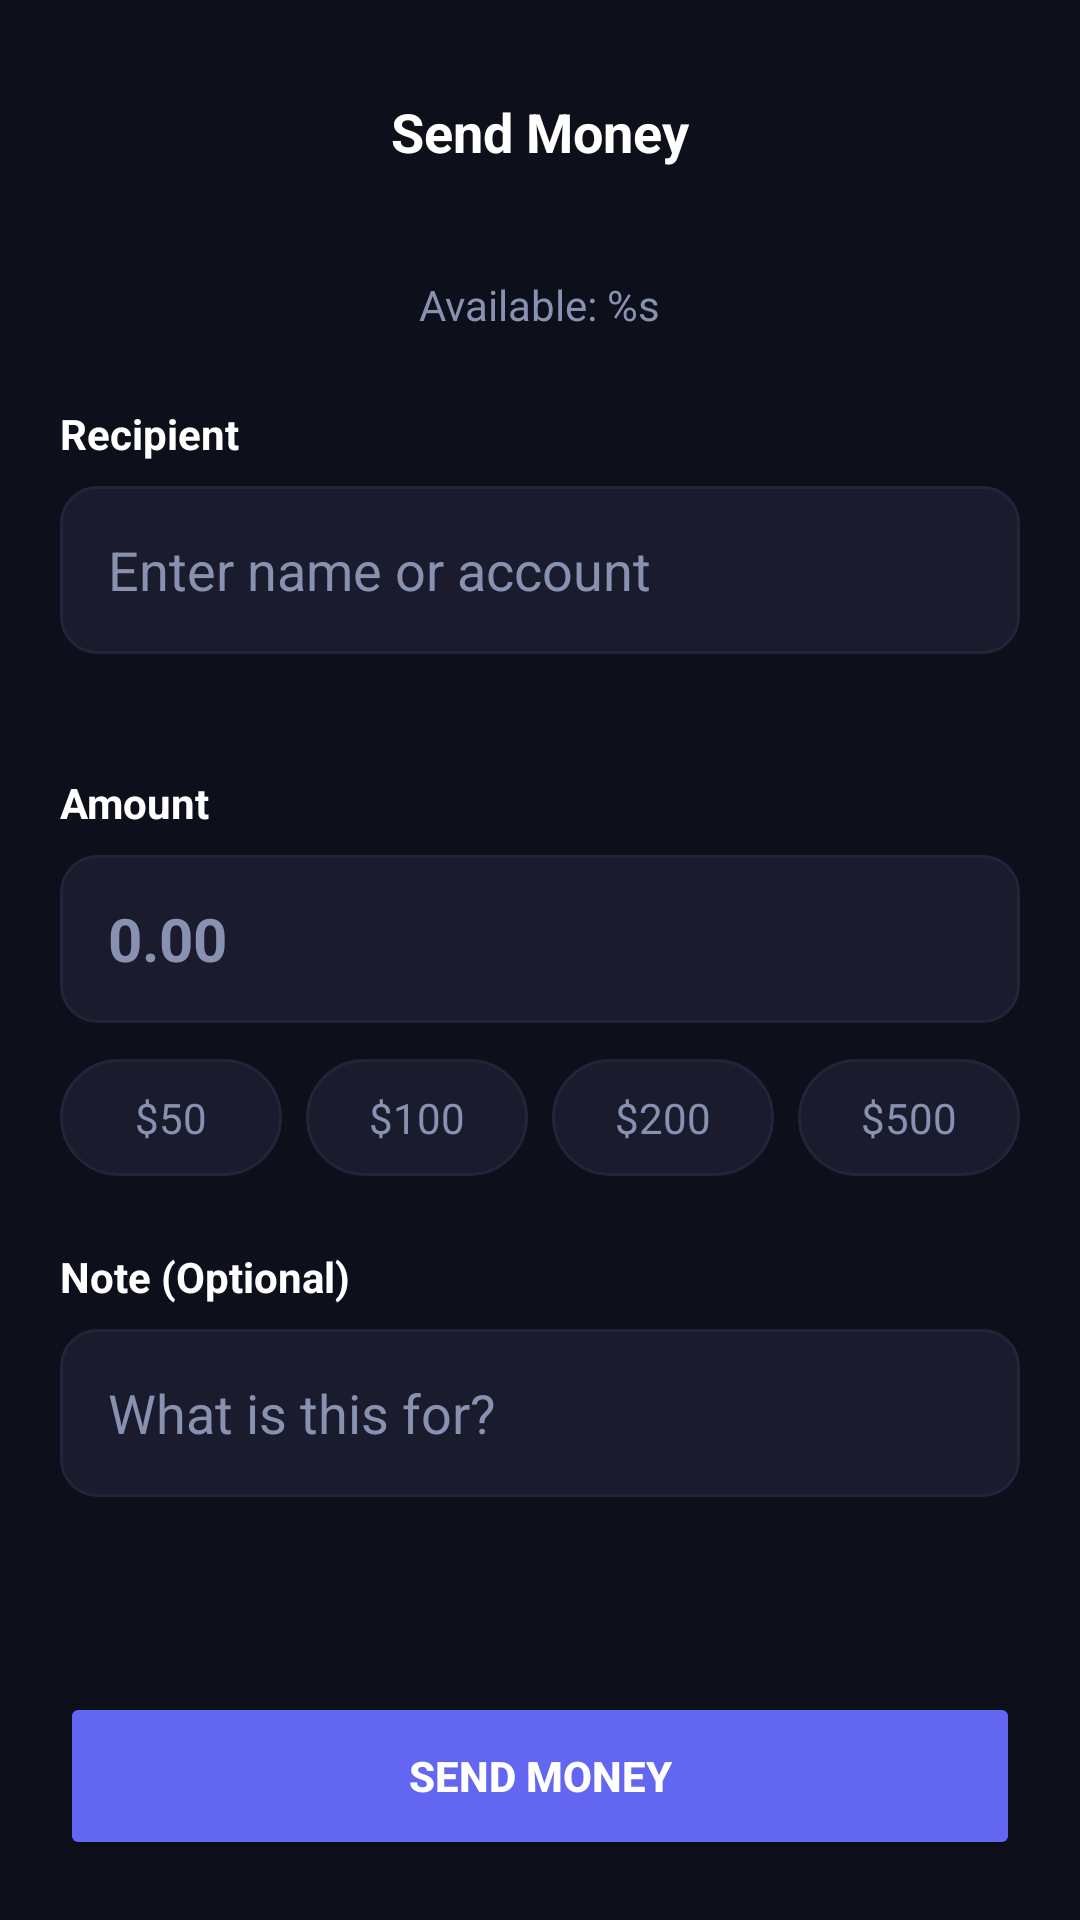

Produce the Android XML layout that renders to this screen, including the resource entries it uses.
<!-- AndroidManifest.xml: application theme Theme.ApexPay -->
<!-- res/layout/fragment_send_money.xml -->
<?xml version="1.0" encoding="utf-8"?>
<LinearLayout xmlns:android="http://schemas.android.com/apk/res/android"
    xmlns:app="http://schemas.android.com/apk/res-auto"
    android:layout_width="match_parent"
    android:layout_height="match_parent"
    android:background="@color/background"
    android:orientation="vertical"
    android:padding="20dp">

    <RelativeLayout
        android:layout_width="match_parent"
        android:layout_height="wrap_content"
        android:layout_marginBottom="24dp">

        <ImageButton
            android:id="@+id/btnBack"
            android:layout_width="48dp"
            android:layout_height="48dp"
            android:background="?attr/selectableItemBackgroundBorderless"
            android:src="@drawable/ic_home"
            android:contentDescription="@string/back" />

        <TextView
            android:layout_width="wrap_content"
            android:layout_height="wrap_content"
            android:layout_centerInParent="true"
            android:text="@string/send_money"
            android:textColor="@color/text_primary"
            android:textSize="18sp"
            android:textStyle="bold" />
    </RelativeLayout>

    <ScrollView
        android:layout_width="match_parent"
        android:layout_height="0dp"
        android:layout_weight="1">

        <LinearLayout
            android:layout_width="match_parent"
            android:layout_height="wrap_content"
            android:orientation="vertical">

            <TextView
                android:id="@+id/tvAvailableBalance"
                android:layout_width="wrap_content"
                android:layout_height="wrap_content"
                android:layout_gravity="center"
                android:text="@string/available_balance"
                android:textColor="@color/text_secondary"
                android:textSize="14sp" />

            <TextView
                android:layout_width="wrap_content"
                android:layout_height="wrap_content"
                android:layout_marginTop="24dp"
                android:text="@string/recipient"
                android:textColor="@color/text_primary"
                android:textSize="14sp"
                android:textStyle="bold" />

            <EditText
                android:id="@+id/etRecipient"
                android:layout_width="match_parent"
                android:layout_height="56dp"
                android:layout_marginTop="8dp"
                android:background="@drawable/bg_input_field"
                android:hint="@string/enter_name_account"
                android:inputType="text"
                android:paddingHorizontal="16dp"
                android:textColor="#FFFFFF"
                android:textColorHint="#8892B0" />

            <androidx.recyclerview.widget.RecyclerView
                android:id="@+id/rvSendContacts"
                android:layout_width="match_parent"
                android:layout_height="wrap_content"
                android:layout_marginTop="16dp"
                android:clipToPadding="false"
                android:orientation="horizontal" />

            <TextView
                android:layout_width="wrap_content"
                android:layout_height="wrap_content"
                android:layout_marginTop="24dp"
                android:text="@string/amount"
                android:textColor="@color/text_primary"
                android:textSize="14sp"
                android:textStyle="bold" />

            <EditText
                android:id="@+id/etAmount"
                android:layout_width="match_parent"
                android:layout_height="56dp"
                android:layout_marginTop="8dp"
                android:background="@drawable/bg_input_field"
                android:hint="0.00"
                android:inputType="numberDecimal"
                android:paddingHorizontal="16dp"
                android:textSize="20sp"
                android:textStyle="bold"
                android:textColor="#FFFFFF"
                android:textColorHint="#8892B0" />

            <LinearLayout
                android:layout_width="match_parent"
                android:layout_height="wrap_content"
                android:layout_marginTop="12dp"
                android:orientation="horizontal">

                <TextView
                    android:id="@+id/chip50"
                    android:layout_width="0dp"
                    android:layout_height="wrap_content"
                    android:layout_weight="1"
                    android:layout_marginEnd="8dp"
                    android:background="@drawable/bg_chip_unselected"
                    android:gravity="center"
                    android:padding="10dp"
                    android:text="$50"
                    android:textColor="@color/text_secondary" />

                <TextView
                    android:id="@+id/chip100"
                    android:layout_width="0dp"
                    android:layout_height="wrap_content"
                    android:layout_weight="1"
                    android:layout_marginEnd="8dp"
                    android:background="@drawable/bg_chip_unselected"
                    android:gravity="center"
                    android:padding="10dp"
                    android:text="$100"
                    android:textColor="@color/text_secondary" />

                <TextView
                    android:id="@+id/chip200"
                    android:layout_width="0dp"
                    android:layout_height="wrap_content"
                    android:layout_weight="1"
                    android:layout_marginEnd="8dp"
                    android:background="@drawable/bg_chip_unselected"
                    android:gravity="center"
                    android:padding="10dp"
                    android:text="$200"
                    android:textColor="@color/text_secondary" />

                <TextView
                    android:id="@+id/chip500"
                    android:layout_width="0dp"
                    android:layout_height="wrap_content"
                    android:layout_weight="1"
                    android:background="@drawable/bg_chip_unselected"
                    android:gravity="center"
                    android:padding="10dp"
                    android:text="$500"
                    android:textColor="@color/text_secondary" />

            </LinearLayout>

            <TextView
                android:layout_width="wrap_content"
                android:layout_height="wrap_content"
                android:layout_marginTop="24dp"
                android:text="@string/note_optional"
                android:textColor="@color/text_primary"
                android:textSize="14sp"
                android:textStyle="bold" />

            <EditText
                android:id="@+id/etNote"
                android:layout_width="match_parent"
                android:layout_height="56dp"
                android:layout_marginTop="8dp"
                android:background="@drawable/bg_input_field"
                android:hint="@string/what_is_this_for"
                android:inputType="text"
                android:paddingHorizontal="16dp"
                android:textColor="#FFFFFF"
                android:textColorHint="#8892B0" />

        </LinearLayout>
    </ScrollView>

    <Button
        android:id="@+id/btnSendMoney"
        android:layout_width="match_parent"
        android:layout_height="56dp"
        android:layout_marginTop="16dp"
        android:backgroundTint="@color/primary"
        android:text="@string/send_money"
        android:textColor="@android:color/white"
        android:textStyle="bold"
        app:cornerRadius="12dp" />

</LinearLayout>
<!-- resources referenced by this layout -->
<resources>
  <color name="background">#0D0F1A</color>
  <color name="primary">#6366F1</color>
  <color name="text_primary">#FFFFFF</color>
  <color name="text_secondary">#8892B0</color>
  <!-- drawable bg_chip_unselected (drawable) -->
  <?xml version="1.0" encoding="utf-8"?>
  <shape xmlns:android="http://schemas.android.com/apk/res/android"
      android:shape="rectangle">
      <solid android:color="#1A1C2E" />
      <stroke android:width="1dp" android:color="#22253A" />
      <corners android:radius="20dp" />
  </shape>
  <!-- drawable bg_input_field (drawable) -->
  <?xml version="1.0" encoding="utf-8"?>
  <shape xmlns:android="http://schemas.android.com/apk/res/android"
      android:shape="rectangle">
      <solid android:color="#1A1C2E" />
      <stroke android:width="1dp" android:color="#22253A" />
      <corners android:radius="12dp" />
  </shape>
  <string name="amount">Amount</string>
  <string name="available_balance">Available: %s</string>
  <string name="back">Back</string>
  <string name="enter_name_account">Enter name or account</string>
  <string name="note_optional">Note (Optional)</string>
  <string name="recipient">Recipient</string>
  <string name="send_money">Send Money</string>
  <string name="what_is_this_for">What is this for?</string>
  <style name="Theme.ApexPay" parent="Base.Theme.ApexPay" />
  <style name="Base.Theme.ApexPay" parent="Theme.Material3.DayNight.NoActionBar">
          <item name="colorPrimary">#6366F1</item>
          <item name="colorPrimaryVariant">#4F52CC</item>
          <item name="colorOnPrimary">#FFFFFF</item>
          <item name="colorSurface">#131523</item>
          <item name="colorOnSurface">#FFFFFF</item>
          <item name="android:colorBackground">#0D0F1A</item>
          <item name="android:windowBackground">#0D0F1A</item>
          <item name="android:statusBarColor">#0D0F1A</item>
          <item name="android:navigationBarColor">#0D0F1A</item>
          <item name="colorError">#FF5252</item>
      </style>
</resources>
